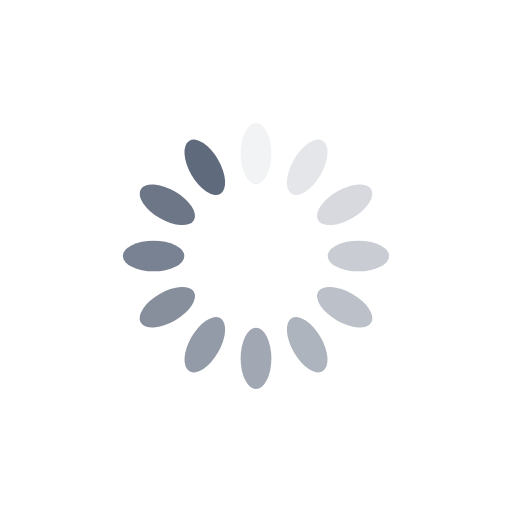
t = 0.00 s
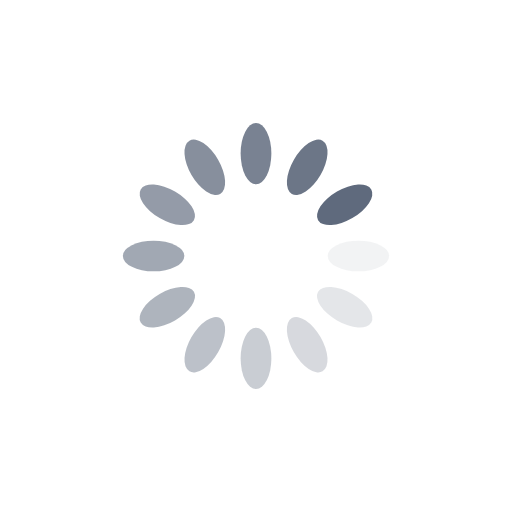
t = 0.25 s
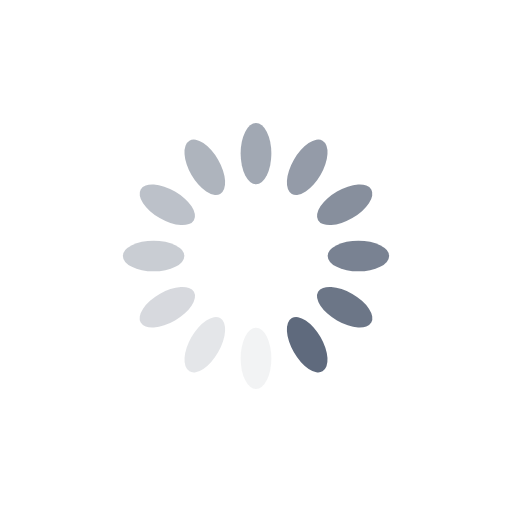
t = 0.50 s
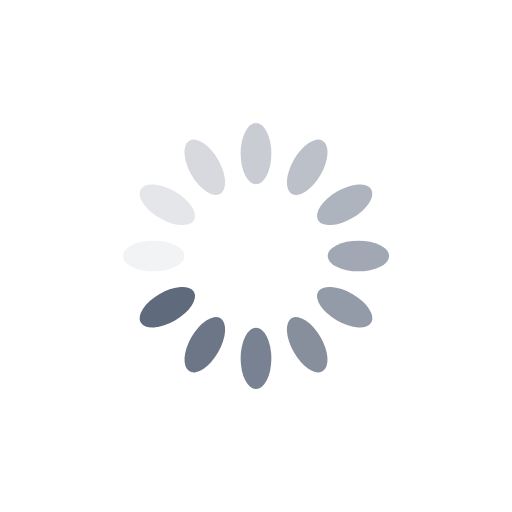
t = 0.75 s

The animated SVG that drew these frames (rendered in a browser with its animation timeline set to each time). Animation: 12 SMIL elements (animate=12); one cycle of 1.00 s, repeats indefinitely.

<?xml version="1.0" encoding="utf-8"?>
<svg xmlns="http://www.w3.org/2000/svg" xmlns:xlink="http://www.w3.org/1999/xlink" style="margin: auto; background: rgb(255, 255, 255); display: block; shape-rendering: auto;" width="200px" height="200px" viewBox="0 0 100 100" preserveAspectRatio="xMidYMid">
<g transform="rotate(0 50 50)">
  <rect x="47" y="24" rx="3" ry="6" width="6" height="12" fill="#5f6a7d">
    <animate attributeName="opacity" values="1;0" keyTimes="0;1" dur="1s" begin="-0.9166666666666666s" repeatCount="indefinite"></animate>
  </rect>
</g><g transform="rotate(30 50 50)">
  <rect x="47" y="24" rx="3" ry="6" width="6" height="12" fill="#5f6a7d">
    <animate attributeName="opacity" values="1;0" keyTimes="0;1" dur="1s" begin="-0.8333333333333334s" repeatCount="indefinite"></animate>
  </rect>
</g><g transform="rotate(60 50 50)">
  <rect x="47" y="24" rx="3" ry="6" width="6" height="12" fill="#5f6a7d">
    <animate attributeName="opacity" values="1;0" keyTimes="0;1" dur="1s" begin="-0.75s" repeatCount="indefinite"></animate>
  </rect>
</g><g transform="rotate(90 50 50)">
  <rect x="47" y="24" rx="3" ry="6" width="6" height="12" fill="#5f6a7d">
    <animate attributeName="opacity" values="1;0" keyTimes="0;1" dur="1s" begin="-0.6666666666666666s" repeatCount="indefinite"></animate>
  </rect>
</g><g transform="rotate(120 50 50)">
  <rect x="47" y="24" rx="3" ry="6" width="6" height="12" fill="#5f6a7d">
    <animate attributeName="opacity" values="1;0" keyTimes="0;1" dur="1s" begin="-0.5833333333333334s" repeatCount="indefinite"></animate>
  </rect>
</g><g transform="rotate(150 50 50)">
  <rect x="47" y="24" rx="3" ry="6" width="6" height="12" fill="#5f6a7d">
    <animate attributeName="opacity" values="1;0" keyTimes="0;1" dur="1s" begin="-0.5s" repeatCount="indefinite"></animate>
  </rect>
</g><g transform="rotate(180 50 50)">
  <rect x="47" y="24" rx="3" ry="6" width="6" height="12" fill="#5f6a7d">
    <animate attributeName="opacity" values="1;0" keyTimes="0;1" dur="1s" begin="-0.4166666666666667s" repeatCount="indefinite"></animate>
  </rect>
</g><g transform="rotate(210 50 50)">
  <rect x="47" y="24" rx="3" ry="6" width="6" height="12" fill="#5f6a7d">
    <animate attributeName="opacity" values="1;0" keyTimes="0;1" dur="1s" begin="-0.3333333333333333s" repeatCount="indefinite"></animate>
  </rect>
</g><g transform="rotate(240 50 50)">
  <rect x="47" y="24" rx="3" ry="6" width="6" height="12" fill="#5f6a7d">
    <animate attributeName="opacity" values="1;0" keyTimes="0;1" dur="1s" begin="-0.25s" repeatCount="indefinite"></animate>
  </rect>
</g><g transform="rotate(270 50 50)">
  <rect x="47" y="24" rx="3" ry="6" width="6" height="12" fill="#5f6a7d">
    <animate attributeName="opacity" values="1;0" keyTimes="0;1" dur="1s" begin="-0.16666666666666666s" repeatCount="indefinite"></animate>
  </rect>
</g><g transform="rotate(300 50 50)">
  <rect x="47" y="24" rx="3" ry="6" width="6" height="12" fill="#5f6a7d">
    <animate attributeName="opacity" values="1;0" keyTimes="0;1" dur="1s" begin="-0.08333333333333333s" repeatCount="indefinite"></animate>
  </rect>
</g><g transform="rotate(330 50 50)">
  <rect x="47" y="24" rx="3" ry="6" width="6" height="12" fill="#5f6a7d">
    <animate attributeName="opacity" values="1;0" keyTimes="0;1" dur="1s" begin="0s" repeatCount="indefinite"></animate>
  </rect>
</g>
<!-- [ldio] generated by https://loading.io/ --></svg>
